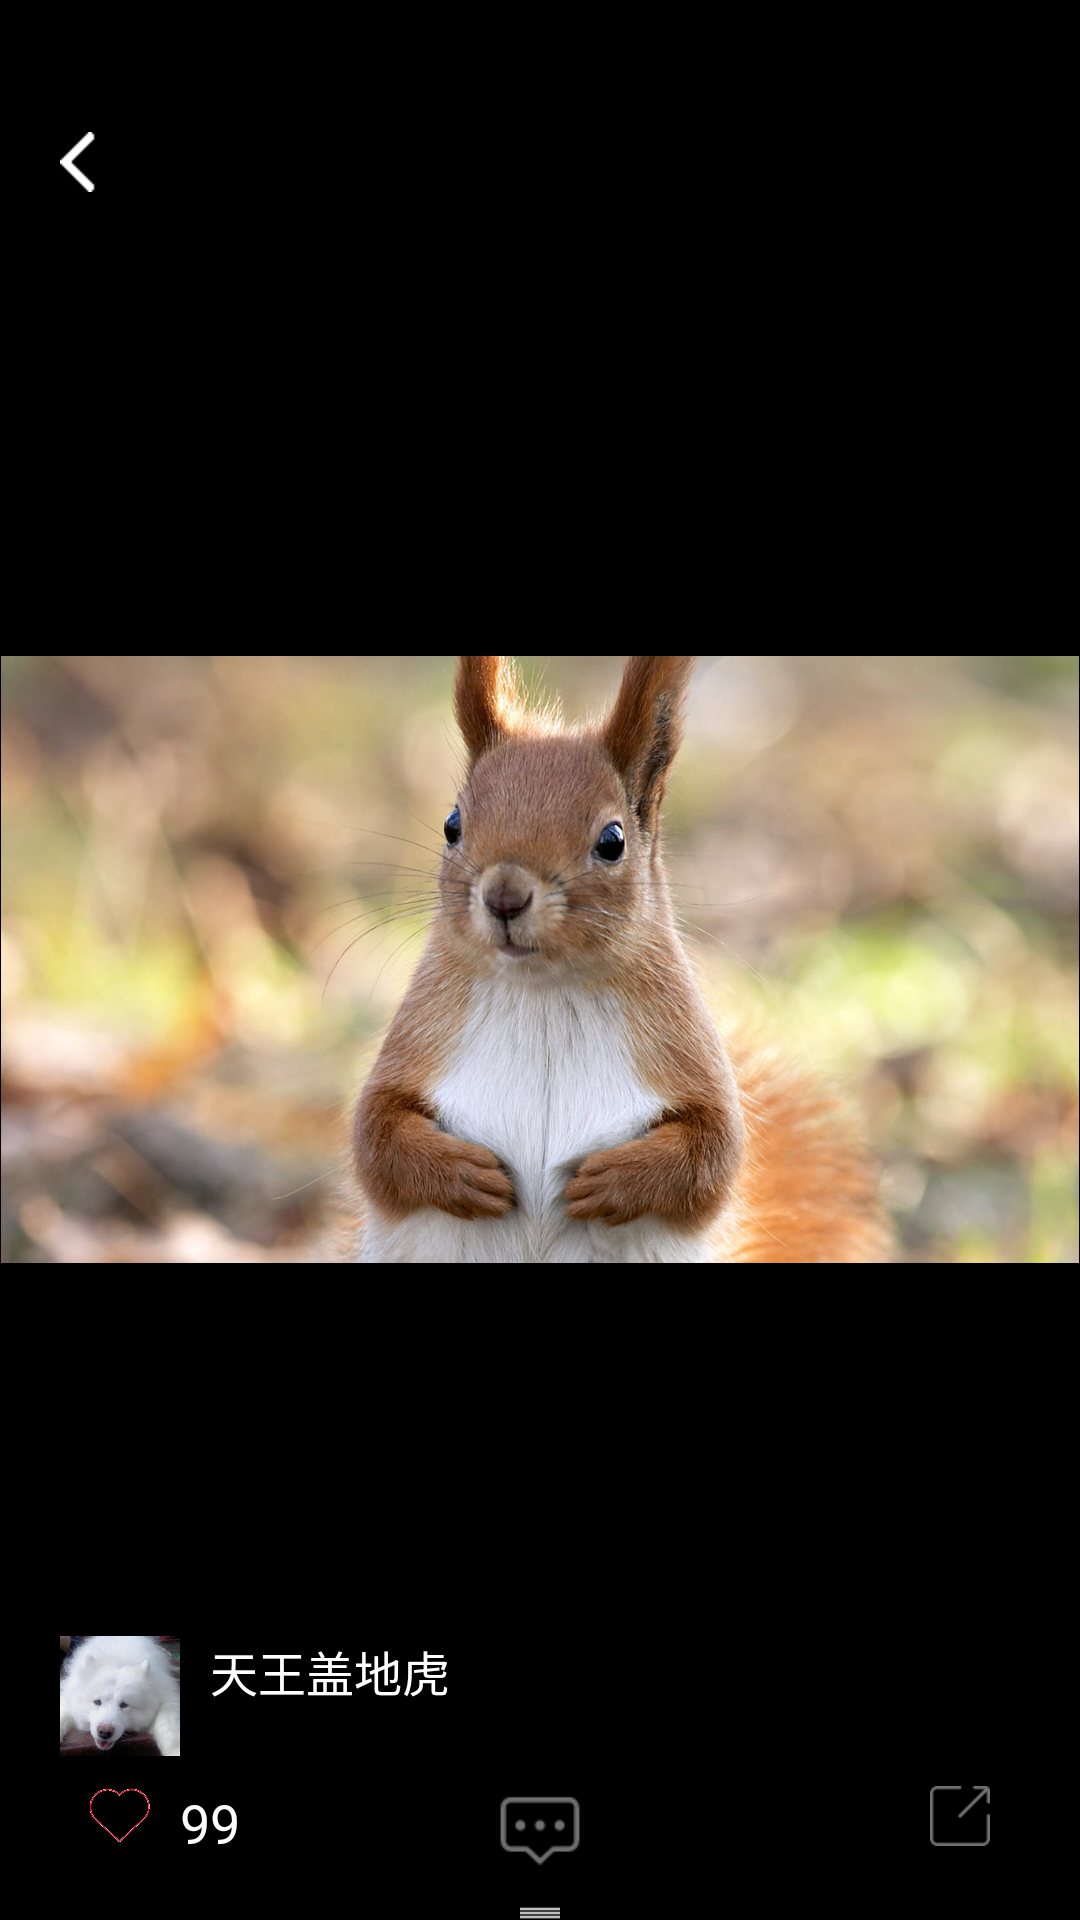

Reconstruct the res/layout file that produces this screen, plus the resources it refers to.
<!-- AndroidManifest.xml: application theme AppTheme -->
<!-- res/layout/activity_img_info2.xml -->
<?xml version="1.0" encoding="utf-8"?>
<RelativeLayout xmlns:android="http://schemas.android.com/apk/res/android"
    xmlns:tools="http://schemas.android.com/tools"
    android:layout_width="match_parent"
    android:layout_height="match_parent"
    android:background="#000"
    tools:context="com.sc.ty4.Controller.Activity.ImgInfo2">
    <ImageView
        android:id="@+id/img_info"
        android:layout_width="match_parent"
        android:layout_height="wrap_content"
        android:layout_centerHorizontal="true"
        android:layout_centerVertical="true"
        android:adjustViewBounds="true"
        android:scaleType="fitCenter"
        android:src="@drawable/songshu" />
    <RelativeLayout
        android:id="@+id/img_info2_relative"
        android:layout_width="match_parent"
        android:layout_height="match_parent">
        <Button
            android:id="@+id/houtui"
            android:layout_width="wrap_content"
            android:layout_height="wrap_content"
            android:layout_marginLeft="20dp"
            android:layout_marginTop="30dp"
            android:background="@null"
            android:drawableLeft="@mipmap/houtui1_03" />

        <RelativeLayout
            android:id="@+id/img_info_relative1"
            android:layout_width="match_parent"
            android:layout_height="wrap_content"
            android:layout_above="@+id/img_info2_relative2"
            android:layout_alignParentStart="true">

            <ImageView
                android:id="@+id/img_info2_head"
                android:layout_width="40dp"
                android:layout_height="40dp"
                android:layout_marginLeft="20dp"
                android:scaleType="centerCrop"
                android:src="@mipmap/photo1" />

            <TextView
                android:id="@+id/img_info2_name"
                android:layout_width="wrap_content"
                android:layout_height="wrap_content"
                android:layout_alignTop="@+id/img_info2_head"
                android:layout_marginLeft="10dp"
                android:layout_toEndOf="@+id/img_info2_head"
                android:text="天王盖地虎"
                android:textColor="#fff"
                android:textSize="16sp" />
        </RelativeLayout>

        <RelativeLayout
            android:id="@+id/img_info2_relative2"
            android:layout_width="match_parent"
            android:layout_height="40dp"
            android:layout_above="@id/img_info2_shanghua"
            android:layout_marginTop="10dp">

            <ImageView
                android:id="@+id/img_info2_dianzan"
                android:layout_width="20dp"
                android:layout_height="20dp"
                android:layout_marginLeft="30dp"
                android:src="@mipmap/dianzan1" />

            <TextView
                android:id="@+id/img_info2_dianzan2"
                android:layout_width="wrap_content"
                android:layout_height="wrap_content"
                android:layout_marginLeft="10dp"
                android:layout_toRightOf="@id/img_info2_dianzan"
                android:text="99"
                android:textColor="#fff"
                android:textSize="18sp" />

            <ImageView
                android:id="@+id/img_info2_pinglun"
                android:layout_width="30dp"
                android:layout_height="30dp"
                android:layout_centerHorizontal="true"
                android:src="@mipmap/pinglun" />

            <ImageView
                android:id="@+id/img_info2_fenxiang"
                android:layout_width="20dp"
                android:layout_height="20dp"
                android:layout_alignParentRight="true"
                android:layout_marginRight="30dp"
                android:src="@mipmap/fenxiang" />
        </RelativeLayout>

        <ImageView
            android:id="@+id/img_info2_shanghua"
            android:layout_width="match_parent"
            android:layout_height="wrap_content"
            android:layout_alignParentBottom="true"
            android:src="@mipmap/shanghua2_03" />
    </RelativeLayout>
</RelativeLayout>
<!-- resources referenced by this layout -->
<resources>
  <!-- drawable songshu: jpg bitmap (drawable, 217726 bytes) -->
  <!-- mipmap dianzan1: png bitmap (mipmap-hdpi, 4404 bytes) -->
  <!-- mipmap fenxiang: png bitmap (mipmap-hdpi, 535 bytes) -->
  <!-- mipmap houtui1_03: png bitmap (mipmap-hdpi, 1032 bytes) -->
  <!-- mipmap photo1: jpg bitmap (mipmap-hdpi, 16711 bytes) -->
  <!-- mipmap pinglun: png bitmap (mipmap-hdpi, 796 bytes) -->
  <!-- mipmap shanghua2_03: png bitmap (mipmap-hdpi, 958 bytes) -->
  <style name="AppTheme" parent="Theme.AppCompat.Light.NoActionBar">
          
          <item name="colorPrimary">@color/colorPrimary</item>
          <item name="colorPrimaryDark">@color/colorPrimaryDark</item>
          <item name="colorAccent">@color/colorAccent</item>
          
          
          
          
          
          
          
      </style>
  <color name="colorPrimary">#3F51B5</color>
  <color name="colorPrimaryDark">#303F9F</color>
  <color name="colorAccent">#FF4081</color>
</resources>
